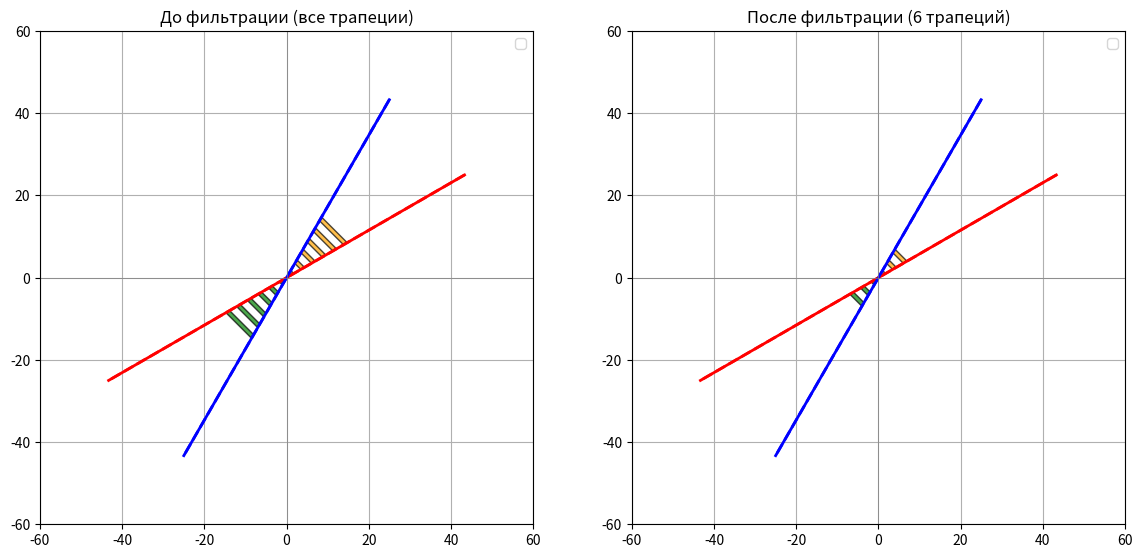

Here is the Python script that generated this plot:
import math
import matplotlib.pyplot as plt
from matplotlib.patches import Polygon

def extend_line_both_sides(angle_deg, length=50):
    rad = math.radians(angle_deg)
    dx = length * math.cos(rad)
    dy = length * math.sin(rad)
    return (-dx, -dy), (dx, dy)

def vector_add(a, b):
    return (a[0] + b[0], a[1] + b[1])

def vector_mul(v, scalar):
    return (v[0] * scalar, v[1] * scalar)

def vector_len(v):
    return math.sqrt(v[0] ** 2 + v[1] ** 2)

def vector_norm(v):
    length = vector_len(v)
    return (v[0] / length, v[1] / length)

def trapezoids_between_lines(angle1_deg, angle2_deg, count=6, base_length=2.0, height=1.0, spacing=1.0):
    v1 = (math.cos(math.radians(angle1_deg)), math.sin(math.radians(angle1_deg)))
    v2 = (math.cos(math.radians(angle2_deg)), math.sin(math.radians(angle2_deg)))
    bisect = vector_norm(vector_add(v1, v2))
    trapezoids = []
    for i in range(count):
        dist = spacing + i * (base_length + spacing)
        p_bottom1 = vector_mul(v1, dist)
        p_bottom2 = vector_mul(v2, dist)
        p_top_offset = vector_mul(bisect, height)
        p_top1 = vector_add(p_bottom1, p_top_offset)
        p_top2 = vector_add(p_bottom2, p_top_offset)
        trapezoids.append((p_bottom1, p_bottom2, p_top2, p_top1))
    return trapezoids

# Функция для отрисовки трапеций на оси
def draw_trapezoids(ax, trapezoids, color, alpha=0.7):
    for poly in trapezoids:
        patch = Polygon(poly, closed=True, facecolor=color, edgecolor='black', alpha=alpha)
        ax.add_patch(patch)

# Генерация линий
def plot_lines(ax):
    # Линии 30° и 60°
    line1_start, line1_end = extend_line_both_sides(30, length=50)
    line2_start, line2_end = extend_line_both_sides(60, length=50)
    ax.plot([line1_start[0], line1_end[0]], [line1_start[1], line1_end[1]], 'r-', lw=2)
    ax.plot([line2_start[0], line2_end[0]], [line2_start[1], line2_end[1]], 'b-', lw=2)

    # Линии 210° и 240°
    line3_start, line3_end = extend_line_both_sides(210, length=50)
    line4_start, line4_end = extend_line_both_sides(240, length=50)
    ax.plot([line3_start[0], line3_end[0]], [line3_start[1], line3_end[1]], 'r--', lw=2)
    ax.plot([line4_start[0], line4_end[0]], [line4_start[1], line4_end[1]], 'b--', lw=2)

# Создание трапеций
traps_1 = trapezoids_between_lines(30, 60, count=6, base_length=2, height=1, spacing=1)
traps_2 = trapezoids_between_lines(210, 240, count=6, base_length=2, height=1, spacing=1)

# Объединяем для удобства фильтрации
all_traps = traps_1 + traps_2

# Фильтрация — оставим по 3 трапеции в каждой группе (итого 6)
filtered_traps = traps_1[:3] + traps_2[:3]

fig, axes = plt.subplots(1, 2, figsize=(14, 7))

# До фильтра
axes[0].set_title('До фильтрации (все трапеции)')
plot_lines(axes[0])
draw_trapezoids(axes[0], all_traps[:6], 'orange')
draw_trapezoids(axes[0], all_traps[6:], 'green')
axes[0].legend()
axes[0].set_xlim(-60, 60)
axes[0].set_ylim(-60, 60)
axes[0].set_aspect('equal')
axes[0].grid(True)
axes[0].axhline(0, color='gray', lw=0.5)
axes[0].axvline(0, color='gray', lw=0.5)

# После фильтра
axes[1].set_title('После фильтрации (6 трапеций)')
plot_lines(axes[1])
draw_trapezoids(axes[1], filtered_traps[:3], 'orange')
draw_trapezoids(axes[1], filtered_traps[3:], 'green')
axes[1].legend()
axes[1].set_xlim(-60, 60)
axes[1].set_ylim(-60, 60)
axes[1].set_aspect('equal')
axes[1].grid(True)
axes[1].axhline(0, color='gray', lw=0.5)
axes[1].axvline(0, color='gray', lw=0.5)

plt.show()
